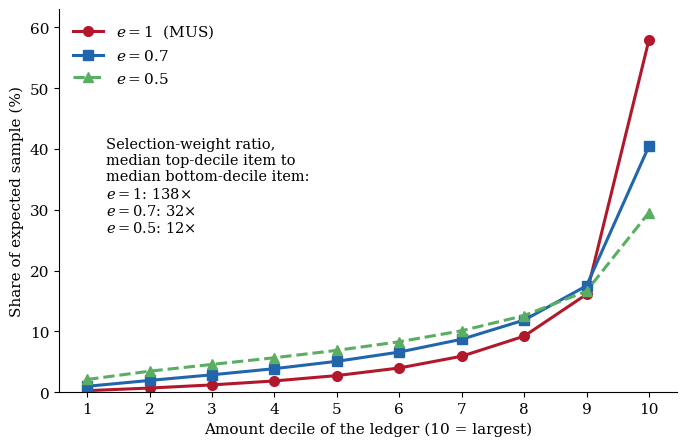

Generate this figure with matplotlib: (Note: this script raises an exception after producing the figure.)
#!/usr/bin/env python3
"""Figure 2 (figures/fig6_allocation.png) and the Section II / S9 ledger numbers, from one computation.

Frame: 60,000 items, log amount ~ N(0, 1.5), numpy default_rng(7). Expected sample 500 with certainty caps
(capped items absorb their excess; the multiplier is re-solved on the remainder). The top-to-bottom ratio
is the ratio of the selection weights a^e of the median items of the top and bottom amount deciles.
"""
import numpy as np, matplotlib
matplotlib.use("Agg")
import matplotlib.pyplot as plt


def capped(w, n):
    pi = np.zeros_like(w); free = np.ones(len(w), bool); nn = n
    while True:
        p = nn * w[free] / w[free].sum()
        if (p <= 1).all():
            pi[free] = p; return pi
        idx = np.where(free)[0][p > 1]; pi[idx] = 1; free[idx] = False; nn = n - pi[~free].sum()


a = np.sort(np.exp(np.random.default_rng(7).normal(0, 1.5, 60000)))
dec = np.array_split(np.arange(len(a)), 10)
med_ratio = np.median(a[dec[9]]) / np.median(a[dec[0]])
E = (1.0, 0.7, 0.5); shares, ratios = {}, {}
for e in E:
    pi = capped(a ** e, 500)
    shares[e] = np.array([pi[d].sum() for d in dec]) / pi.sum()
    ratios[e] = med_ratio ** e
    print(f"e={e}: median-item ratio {ratios[e]:.2f} -> {ratios[e]:.0f}x; top decile {100*shares[e][9]:.1f}%; "
          f"bottom three {100*shares[e][:3].sum():.1f}%; bottom five {100*shares[e][:5].sum():.1f}% "
          f"({500*shares[e][:5].sum():.0f} of 500)")

plt.rcParams.update({"font.family": "serif", "font.size": 11, "mathtext.fontset": "dejavuserif"})
fig, ax = plt.subplots(figsize=(7.0, 4.6))
x = np.arange(1, 11)
sty = {1.0: dict(color="#b2182b", marker="o", ls="-", label=r"$e=1$  (MUS)"),
       0.7: dict(color="#2166ac", marker="s", ls="-", label=r"$e=0.7$"),
       0.5: dict(color="#5aae61", marker="^", ls="--", label=r"$e=0.5$")}
for e in E:
    ax.plot(x, 100 * shares[e], lw=2.2, ms=7, **sty[e])
ax.set_xticks(x); ax.set_xlabel("Amount decile of the ledger (10 = largest)")
ax.set_ylabel("Share of expected sample (%)"); ax.set_ylim(0, 63)
ax.legend(loc="upper left", frameon=False)
ax.text(1.3, 42, "Selection-weight ratio,\nmedian top-decile item to\nmedian bottom-decile item:\n"
        + "\n".join(f"$e={e:g}$: {ratios[e]:.0f}$\\times$" for e in E), va="top", fontsize=10.5)
for s in ("top", "right"): ax.spines[s].set_visible(False)
fig.tight_layout(); fig.savefig("figures/fig6_allocation.png", dpi=200)
